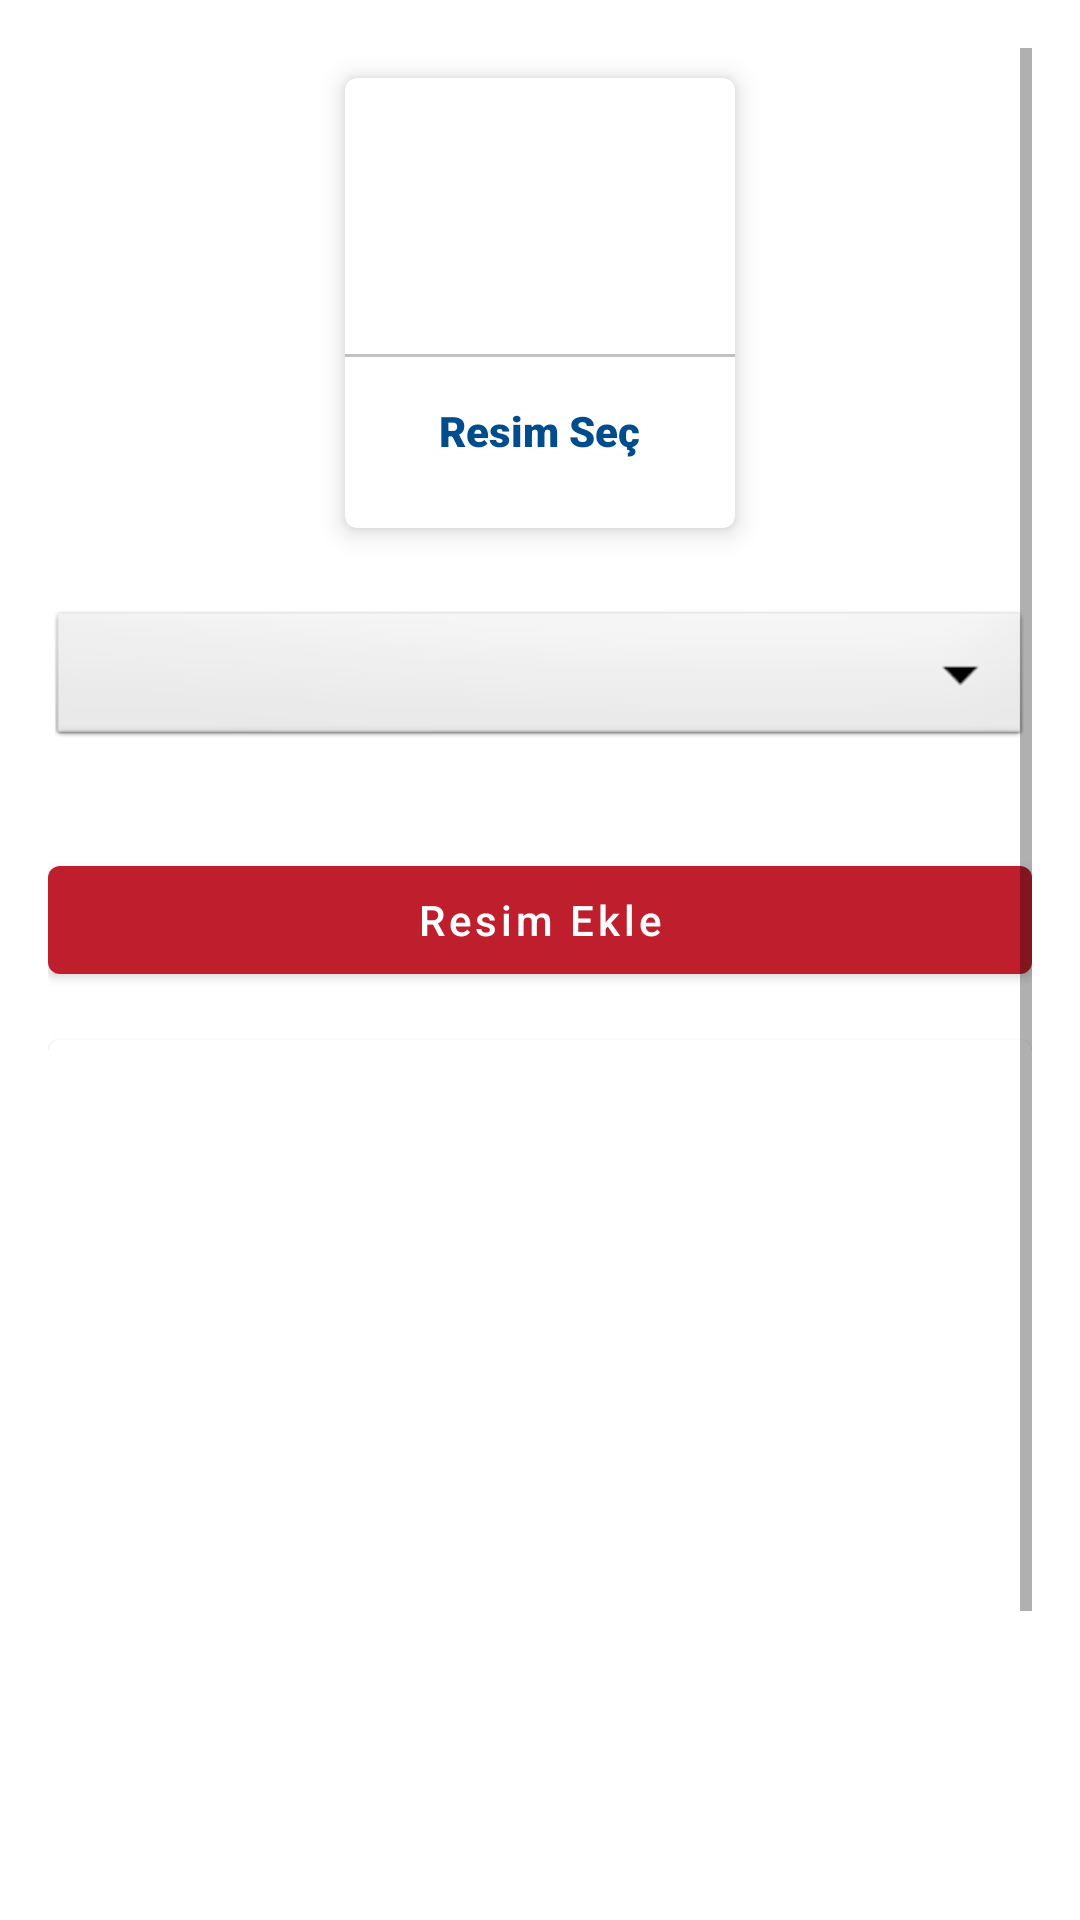

Here is an Android app screen rendered from its layout file. Give the layout XML and the strings, colors and styles it references.
<!-- AndroidManifest.xml: application theme Theme.Mobilproje2 -->
<!-- res/layout/activity_upload_image.xml -->
<?xml version="1.0" encoding="utf-8"?>
<ScrollView xmlns:android="http://schemas.android.com/apk/res/android"
    xmlns:app="http://schemas.android.com/apk/res-auto"
    xmlns:tools="http://schemas.android.com/tools"
    android:layout_width="match_parent"
    android:padding="16dp"
    android:layout_height="match_parent"
    tools:context=".UploadImage">

    <LinearLayout
        android:layout_width="match_parent"
        android:layout_height="match_parent"
        android:orientation="vertical">



        <com.google.android.material.card.MaterialCardView
            android:layout_width="130dp"
            android:layout_height="150dp"
            android:layout_margin="10dp"
            android:layout_gravity="center"
            android:id="@+id/addGallryImage"
            app:cardElevation="5dp">
            <LinearLayout
                android:layout_width="match_parent"
                android:layout_height="match_parent"
                android:orientation="vertical"
                android:gravity="center">

                <ImageView
                    android:layout_width="64dp"
                    android:layout_height="64dp"
                    android:background="@drawable/circle_yellow"
                    android:src="@drawable/ic_image"
                    android:padding="15dp"/>

                <View
                    android:layout_width="match_parent"
                    android:layout_height="1dp"
                    android:background="@color/lightGray"
                    android:layout_marginTop="10dp"/>

                <TextView
                    android:layout_width="wrap_content"
                    android:layout_height="wrap_content"
                    android:text="Resim Seç"
                    android:textStyle="bold"
                    android:padding="5dp"
                    android:layout_marginTop="10dp"
                    android:textColor="@color/textColor"
                    android:fontFamily="sans-serif-black"/>

            </LinearLayout>
        </com.google.android.material.card.MaterialCardView>

        <Spinner
            android:layout_width="match_parent"
            android:layout_height="wrap_content"
            android:id="@+id/image_category"
            android:spinnerMode="dropdown"
            android:background="@android:drawable/btn_dropdown"
            android:gravity="center"
            android:layout_marginVertical="16dp"/>

        <com.google.android.material.button.MaterialButton
            android:layout_width="match_parent"
            android:layout_height="wrap_content"
            android:text="Resim Ekle"
            android:layout_marginTop="16dp"
            android:textAllCaps="false"
            android:id="@+id/uploadImageBtn"/>

        <com.google.android.material.card.MaterialCardView
            android:layout_width="match_parent"
            android:layout_marginTop="16dp"
            android:layout_height="400dp">

            <ImageView
                android:layout_width="match_parent"
                android:layout_height="match_parent"
                android:scaleType="centerCrop"
                android:id="@+id/GallryImageView"/>
        </com.google.android.material.card.MaterialCardView>
    </LinearLayout>

</ScrollView>
<!-- resources referenced by this layout -->
<resources>
  <color name="lightGray">#c1c1c1</color>
  <color name="textColor">#004c8c</color>
  <style name="Theme.Mobilproje2" parent="Theme.MaterialComponents.Light.DarkActionBar">
          
          <item name="colorPrimary">#bf1e2d</item>
          <item name="colorPrimaryVariant">#840c11</item>
          <item name="colorOnPrimary">@color/white</item>
          
          <item name="colorSecondary">@color/teal_200</item>
          <item name="colorSecondaryVariant">@color/teal_700</item>
          <item name="colorOnSecondary">@color/black</item>
          
          <item name="android:statusBarColor" tools:targetApi="l">?attr/colorPrimaryVariant</item>
          
      </style>
  <color name="white">#FFFFFFFF</color>
  <color name="teal_200">#FF03DAC5</color>
  <color name="teal_700">#FF018786</color>
  <color name="black">#FF000000</color>
</resources>
